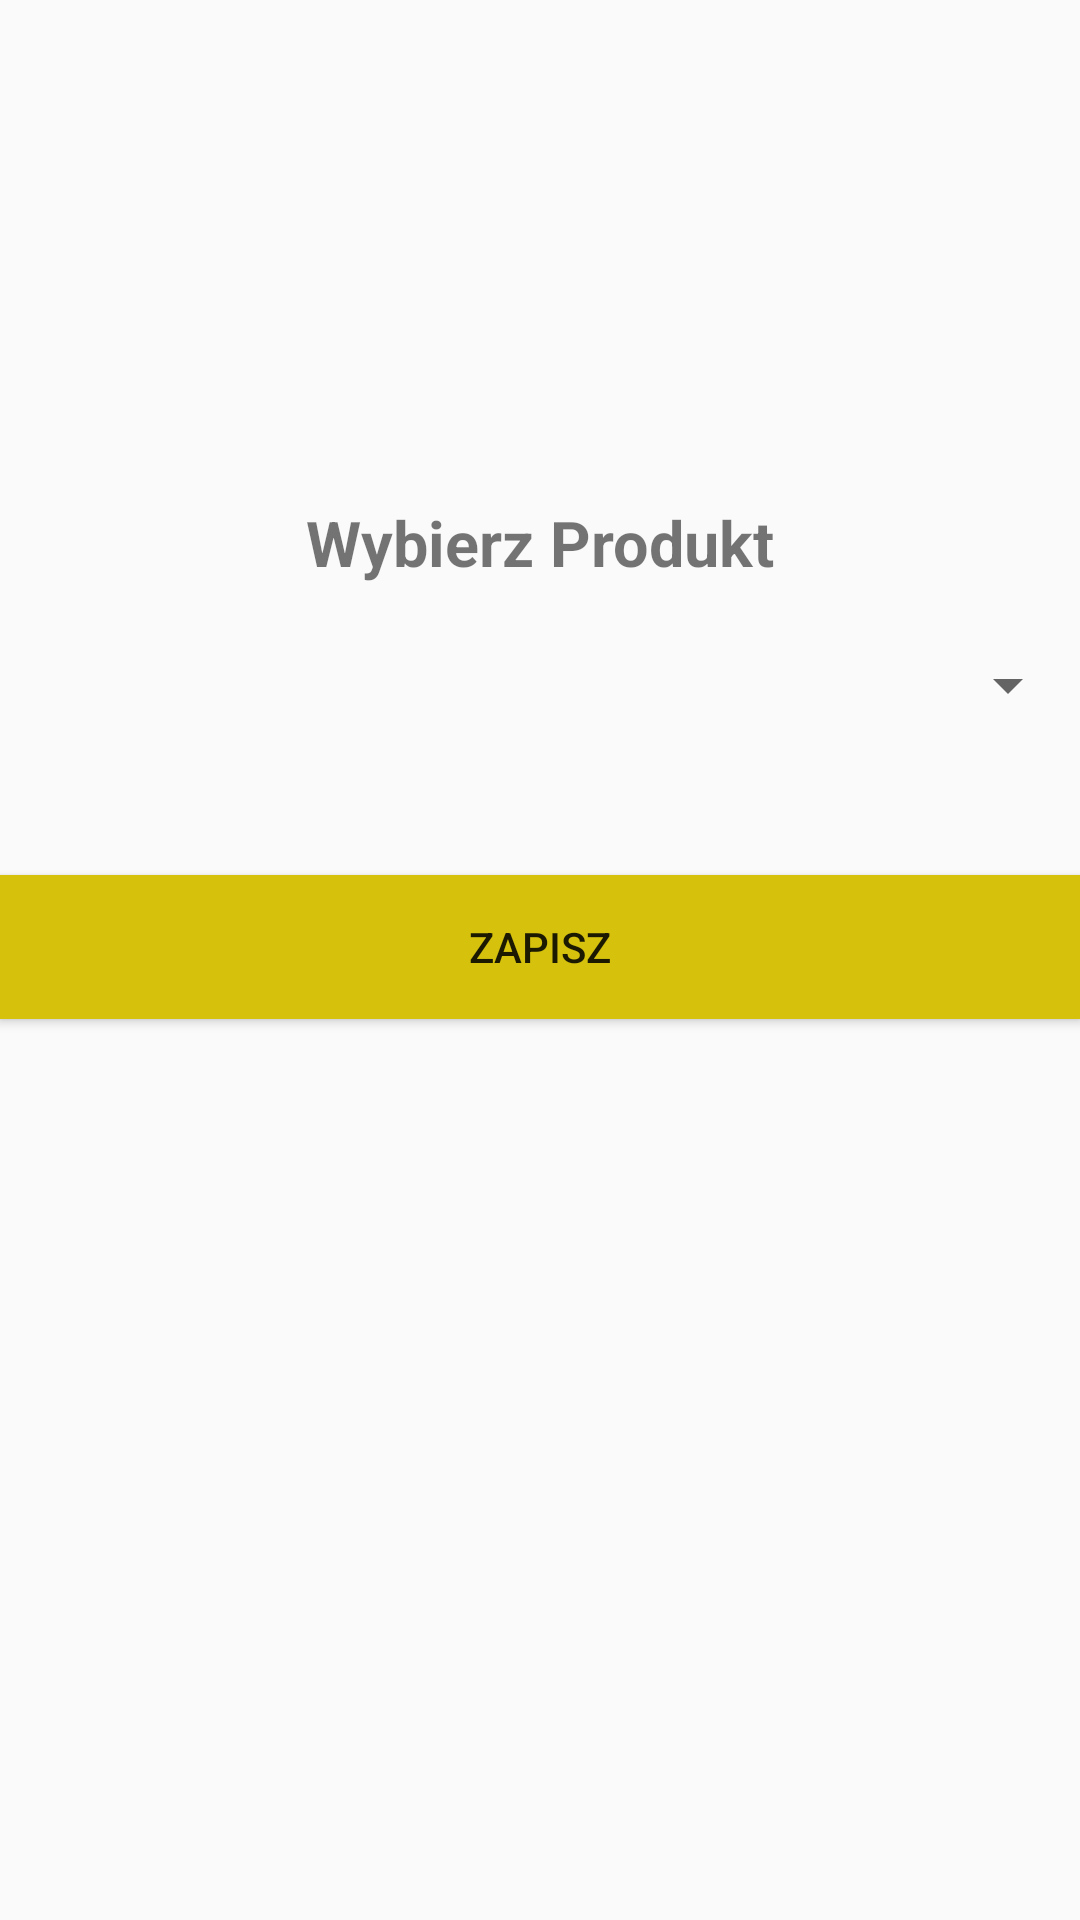

Reconstruct the res/layout file that produces this screen, plus the resources it refers to.
<!-- AndroidManifest.xml: application theme AppTheme -->
<!-- res/layout/activity_dodaj_gotowe_jedzenie.xml -->
<?xml version="1.0" encoding="utf-8"?>
<LinearLayout xmlns:android="http://schemas.android.com/apk/res/android"
    android:orientation="vertical"
    android:layout_width="match_parent"
    android:layout_height="match_parent">

    <TextView
        android:id="@+id/textView10"
        android:layout_width="match_parent"
        android:layout_height="wrap_content"
        android:layout_marginTop="500px"
        android:text="Wybierz Produkt"
        android:textAlignment="center"
        android:textSize="21sp"
        android:textStyle="bold" />

    <Spinner
        android:id="@+id/jedzenie_wybierz"
        android:layout_width="match_parent"
        android:layout_height="wrap_content"
        android:layout_marginTop="50px"
        android:gravity="center"
        android:padding="50px" />

    <Button
        android:id="@+id/zapisz_button"
        android:layout_width="match_parent"
        android:layout_height="wrap_content"
        android:layout_marginTop="140px"
        android:background="@color/buttonColor"
        android:text="@string/button_save" />

</LinearLayout>
<!-- resources referenced by this layout -->
<resources>
  <color name="buttonColor">#D6C20D</color>
  <string name="button_save">Zapisz</string>
  <style name="AppTheme" parent="Theme.AppCompat.Light.DarkActionBar">
          
          <item name="colorPrimary">@color/colorPrimary</item>
          <item name="colorPrimaryDark">@color/colorPrimaryDark</item>
          <item name="colorAccent">@color/colorAccent</item>
      </style>
  <color name="colorPrimary">#B53F60</color>
  <color name="colorPrimaryDark">#3546B9</color>
  <color name="colorAccent">#FF4081</color>
</resources>
